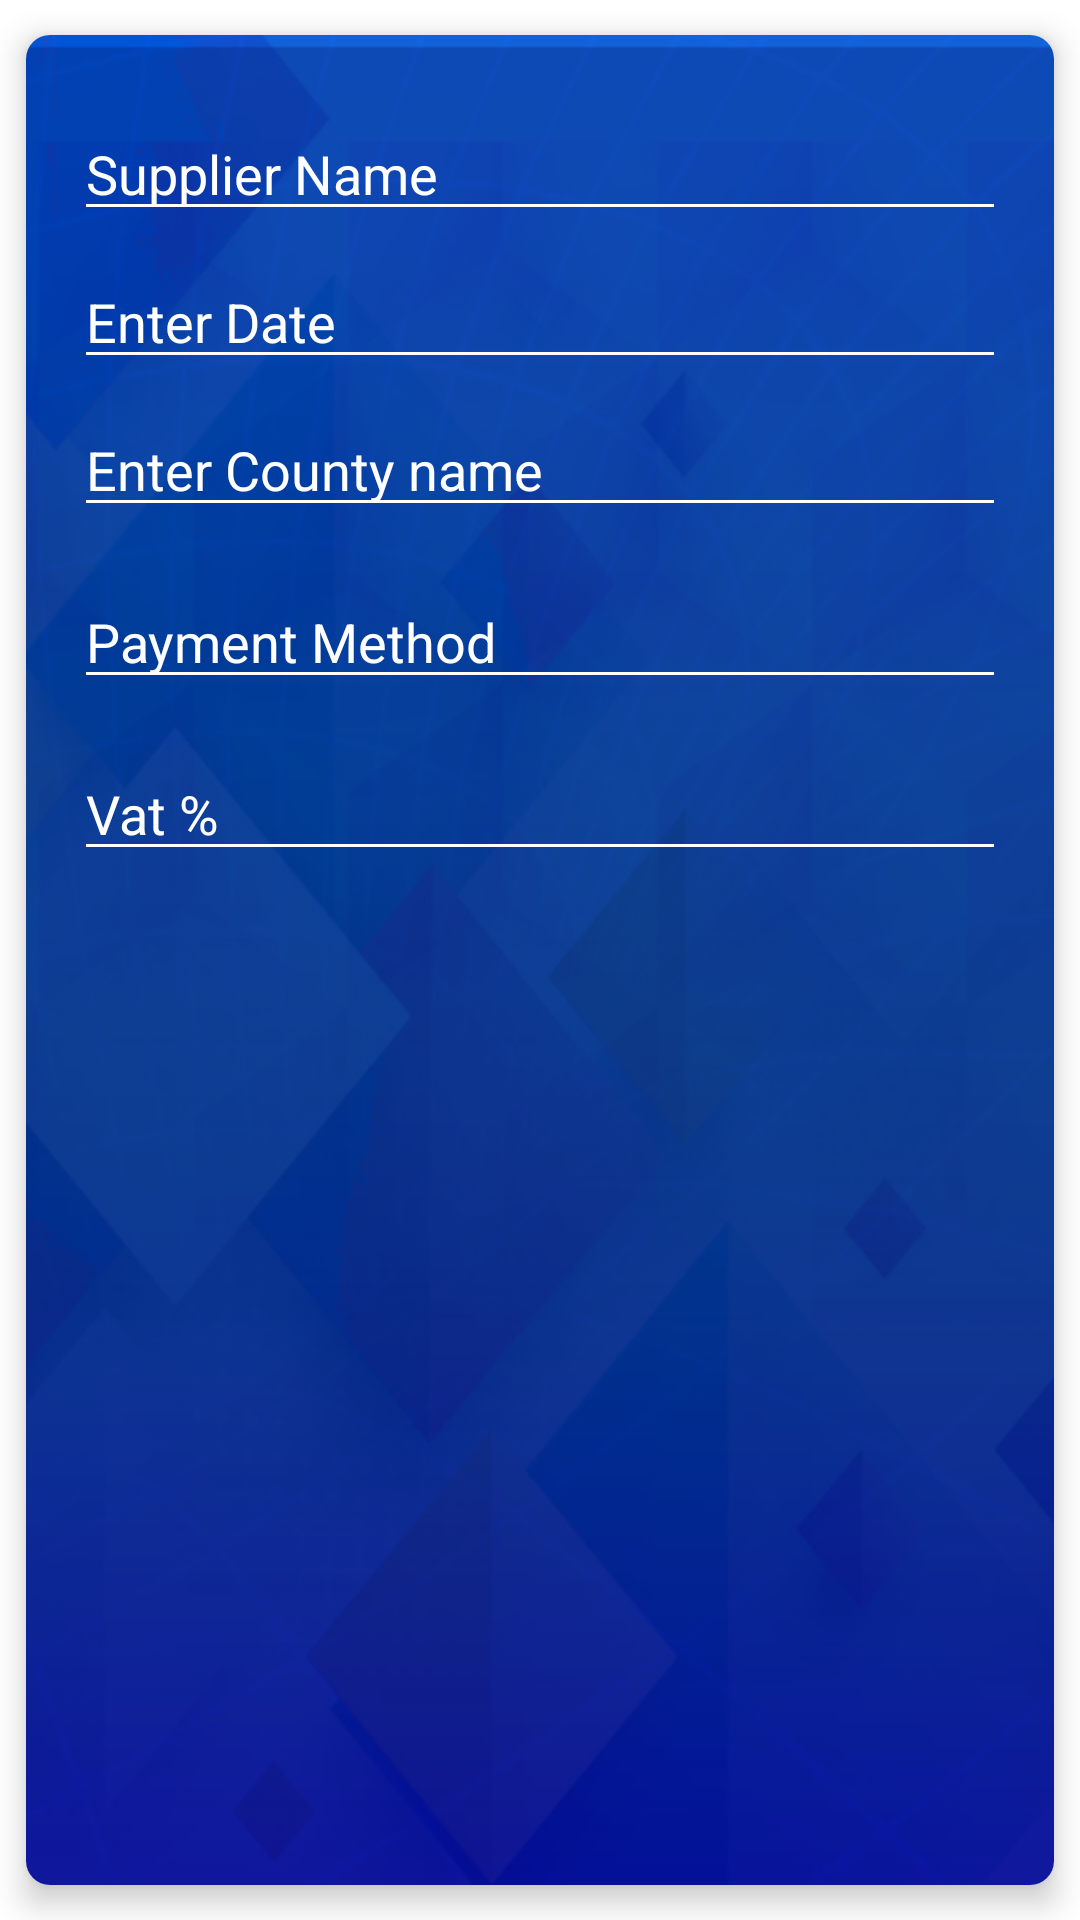

Reconstruct the res/layout file that produces this screen, plus the resources it refers to.
<!-- AndroidManifest.xml: application theme AppTheme -->
<!-- res/layout/supplier_list.xml -->
<?xml version="1.0" encoding="utf-8"?>
<layout xmlns:android="http://schemas.android.com/apk/res/android"
    xmlns:app="http://schemas.android.com/apk/res-auto"
    xmlns:tools="http://schemas.android.com/tools">

    <data>
        <variable
            name="supplier"
            type="com.example.jeffaccount.network.SupList" />
    </data>

    <com.google.android.material.card.MaterialCardView
        android:layout_width="match_parent"
        android:layout_height="wrap_content"
        app:cardUseCompatPadding="true"
        app:cardElevation="6dp"
        android:background="@drawable/loginpage"
        app:cardCornerRadius="8dp">

        <androidx.constraintlayout.widget.ConstraintLayout
            android:layout_width="match_parent"
            android:layout_height="match_parent"
            android:background="@drawable/loginpage">

            <EditText
                android:id="@+id/purchase_supplier_name_editText"
                android:layout_width="0dp"
                android:layout_height="wrap_content"
                android:layout_marginStart="16dp"
                android:layout_marginTop="8dp"
                android:layout_marginEnd="16dp"
                android:backgroundTint="@android:color/white"
                android:ems="10"
                android:enabled="false"
                android:hint="@string/supplier_name"
                android:inputType="textPersonName"
                android:maxLines="1"
                android:text="@{supplier.supName}"
                android:textColor="@android:color/white"
                android:textColorHint="@android:color/white"
                app:layout_constraintEnd_toEndOf="parent"
                app:layout_constraintHorizontal_bias="0.0"
                app:layout_constraintStart_toStartOf="parent"
                app:layout_constraintTop_toBottomOf="@+id/imageView" />

            <EditText
                android:id="@+id/purchase_supplier_date_editText"
                android:layout_width="0dp"
                android:layout_height="wrap_content"
                android:layout_marginStart="16dp"
                android:layout_marginTop="8dp"
                android:layout_marginEnd="16dp"
                android:backgroundTint="@android:color/white"
                android:ems="10"
                android:enabled="false"
                android:hint="@string/enter_date"
                android:inputType="date"
                android:maxLines="1"
                android:text="@{supplier.supDate}"
                android:textColor="@android:color/white"
                android:textColorHint="@android:color/white"
                app:layout_constraintEnd_toEndOf="parent"
                app:layout_constraintStart_toStartOf="parent"
                app:layout_constraintTop_toBottomOf="@+id/purchase_supplier_name_editText" />

            <EditText
                android:id="@+id/purchase_supplier_county_editText"
                android:layout_width="0dp"
                android:layout_height="wrap_content"
                android:layout_marginStart="16dp"
                android:layout_marginTop="8dp"
                android:layout_marginEnd="16dp"
                android:backgroundTint="@android:color/white"
                android:ems="10"
                android:enabled="false"
                android:hint="@string/enter_county_name"
                android:inputType="textPersonName"
                android:text="@{supplier.county}"
                android:textColor="@android:color/white"
                android:textColorHint="@android:color/white"
                app:layout_constraintEnd_toEndOf="parent"
                app:layout_constraintStart_toStartOf="parent"
                app:layout_constraintTop_toBottomOf="@+id/purchase_supplier_date_editText" />

            <EditText
                android:id="@+id/purchase_supplier_payment_editText"
                android:layout_width="0dp"
                android:layout_height="wrap_content"
                android:layout_marginStart="16dp"
                android:layout_marginTop="16dp"
                android:layout_marginEnd="16dp"
                android:backgroundTint="@android:color/white"
                android:ems="10"
                android:enabled="false"
                android:hint="@string/payment_method"
                android:inputType="textPersonName"
                android:textColor="@android:color/white"
                android:textColorHint="@android:color/white"
                app:layout_constraintEnd_toEndOf="parent"
                app:layout_constraintStart_toStartOf="parent"
                app:layout_constraintTop_toBottomOf="@+id/purchase_supplier_county_editText" />

            <EditText
                android:id="@+id/supplier_purchase_vat_editText"
                android:layout_width="0dp"
                android:layout_height="wrap_content"
                android:layout_marginStart="16dp"
                android:layout_marginTop="16dp"
                android:layout_marginEnd="16dp"
                android:backgroundTint="@android:color/white"
                android:ems="10"
                android:enabled="false"
                android:hint="@string/vat"
                android:inputType="textPersonName"
                android:textColor="@android:color/white"
                android:textColorHint="@android:color/white"
                app:layout_constraintEnd_toEndOf="parent"
                app:layout_constraintStart_toStartOf="parent"
                app:layout_constraintTop_toBottomOf="@+id/purchase_supplier_payment_editText" />

            <TextView
                android:id="@+id/purchase_supplier_item_no_tv"
                android:layout_width="0dp"
                android:layout_height="wrap_content"
                android:layout_marginTop="16dp"
                android:layout_marginBottom="16dp"
                android:padding="8dp"
                android:textColor="@android:color/white"
                app:layout_constraintBottom_toBottomOf="parent"
                app:layout_constraintEnd_toEndOf="@+id/supplier_purchase_vat_editText"
                app:layout_constraintStart_toStartOf="@+id/supplier_purchase_vat_editText"
                app:layout_constraintTop_toBottomOf="@+id/supplier_purchase_vat_editText"
                tools:text="TextView" />

            <ImageView
                android:id="@+id/imageView"
                android:layout_width="wrap_content"
                android:layout_height="wrap_content"
                android:layout_marginTop="16dp"
                android:layout_marginEnd="16dp"
                app:layout_constraintEnd_toEndOf="parent"
                app:layout_constraintHorizontal_bias="1.0"
                app:layout_constraintStart_toStartOf="parent"
                app:layout_constraintTop_toTopOf="parent"
                app:srcCompat="@drawable/ic_edit_white_24dp" />

        </androidx.constraintlayout.widget.ConstraintLayout>
    </com.google.android.material.card.MaterialCardView>
</layout>
<!-- resources referenced by this layout -->
<resources>
  <!-- drawable loginpage: png bitmap (drawable, 113939 bytes) -->
  <string name="enter_county_name">Enter County name</string>
  <string name="enter_date">Enter Date</string>
  <string name="payment_method">Payment Method</string>
  <string name="supplier_name">Supplier Name</string>
  <string name="vat">Vat %</string>
  <style name="AppTheme" parent="Theme.MaterialComponents.DayNight.DarkActionBar">
          
          <item name="colorPrimary">@color/colorPrimary</item>
          <item name="colorPrimaryDark">@color/colorPrimaryDark</item>
          <item name="colorAccent">@color/colorAccent</item>
          <item name="drawerArrowStyle">@style/drawerAroowStyle</item>
          <item name="textInputStyle">@style/Jeff.TextInputStyle</item>
          <item name="android:statusBarColor">@color/statusbarColor</item>
      </style>
  <color name="colorPrimary">#2962ff</color>
  <color name="colorPrimaryDark">#0039cb</color>
  <color name="colorAccent">#768fff</color>
  <style name="drawerAroowStyle" parent="Widget.AppCompat.DrawerArrowToggle">
          <item name="spinBars">true</item>
          <item name="color">@android:color/white</item>
      </style>
  <style name="Jeff.TextInputStyle" parent="@style/Widget.MaterialComponents.TextInputLayout.FilledBox">
          <item name="hintTextColor">@android:color/white</item>
          <item name="boxBackgroundMode">outline</item>
          <item name="boxBackgroundColor">@android:color/transparent</item>
          <item name="android:textColorHint">@android:color/white</item>
          <item name="colorControlNormal">@color/colorAccent</item>
      </style>
  <color name="statusbarColor">#024dc3</color>
</resources>
